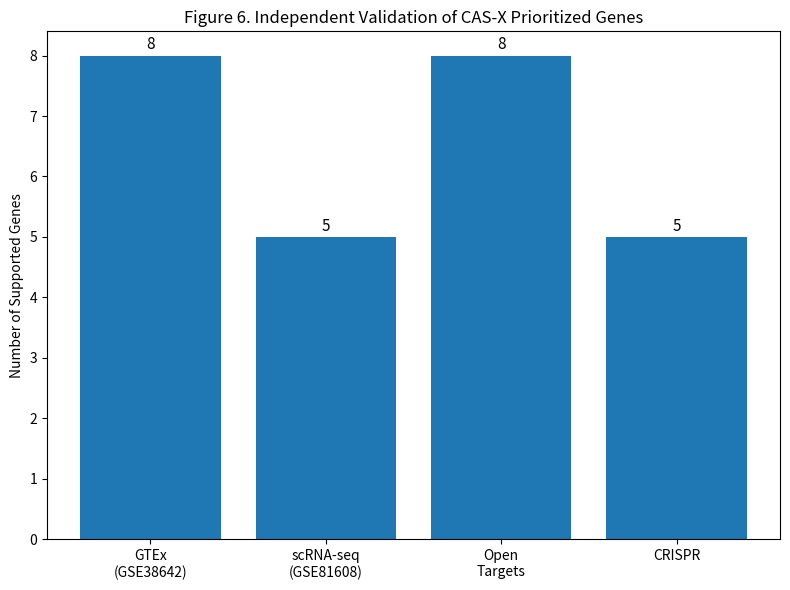

The matplotlib source for this figure: (Note: this script raises an exception after producing the figure.)
import pandas as pd
import matplotlib.pyplot as plt

# Validation counts

validation = pd.DataFrame({
    "Validation": [
        "GTEx\n(GSE38642)",
        "scRNA-seq\n(GSE81608)",
        "Open\nTargets",
        "CRISPR"
    ],
    "Supported_Genes": [
        8,   # GSE38642
        5,   # GSE81608
        8,   # Open Targets
        5    # CRISPR
    ]
})

plt.figure(figsize=(8,6))

bars = plt.bar(
    validation["Validation"],
    validation["Supported_Genes"]
)

for bar in bars:
    height = bar.get_height()
    plt.text(
        bar.get_x() + bar.get_width()/2,
        height + 0.1,
        str(int(height)),
        ha="center",
        fontsize=11
    )

plt.ylabel("Number of Supported Genes")
plt.title(
    "Figure 6. Independent Validation of CAS-X Prioritized Genes"
)

plt.tight_layout()

plt.savefig(
    "results/figures/Figure6_Validation_Summary.png",
    dpi=450,
    bbox_inches="tight"
)

print("Saved Figure 6")
